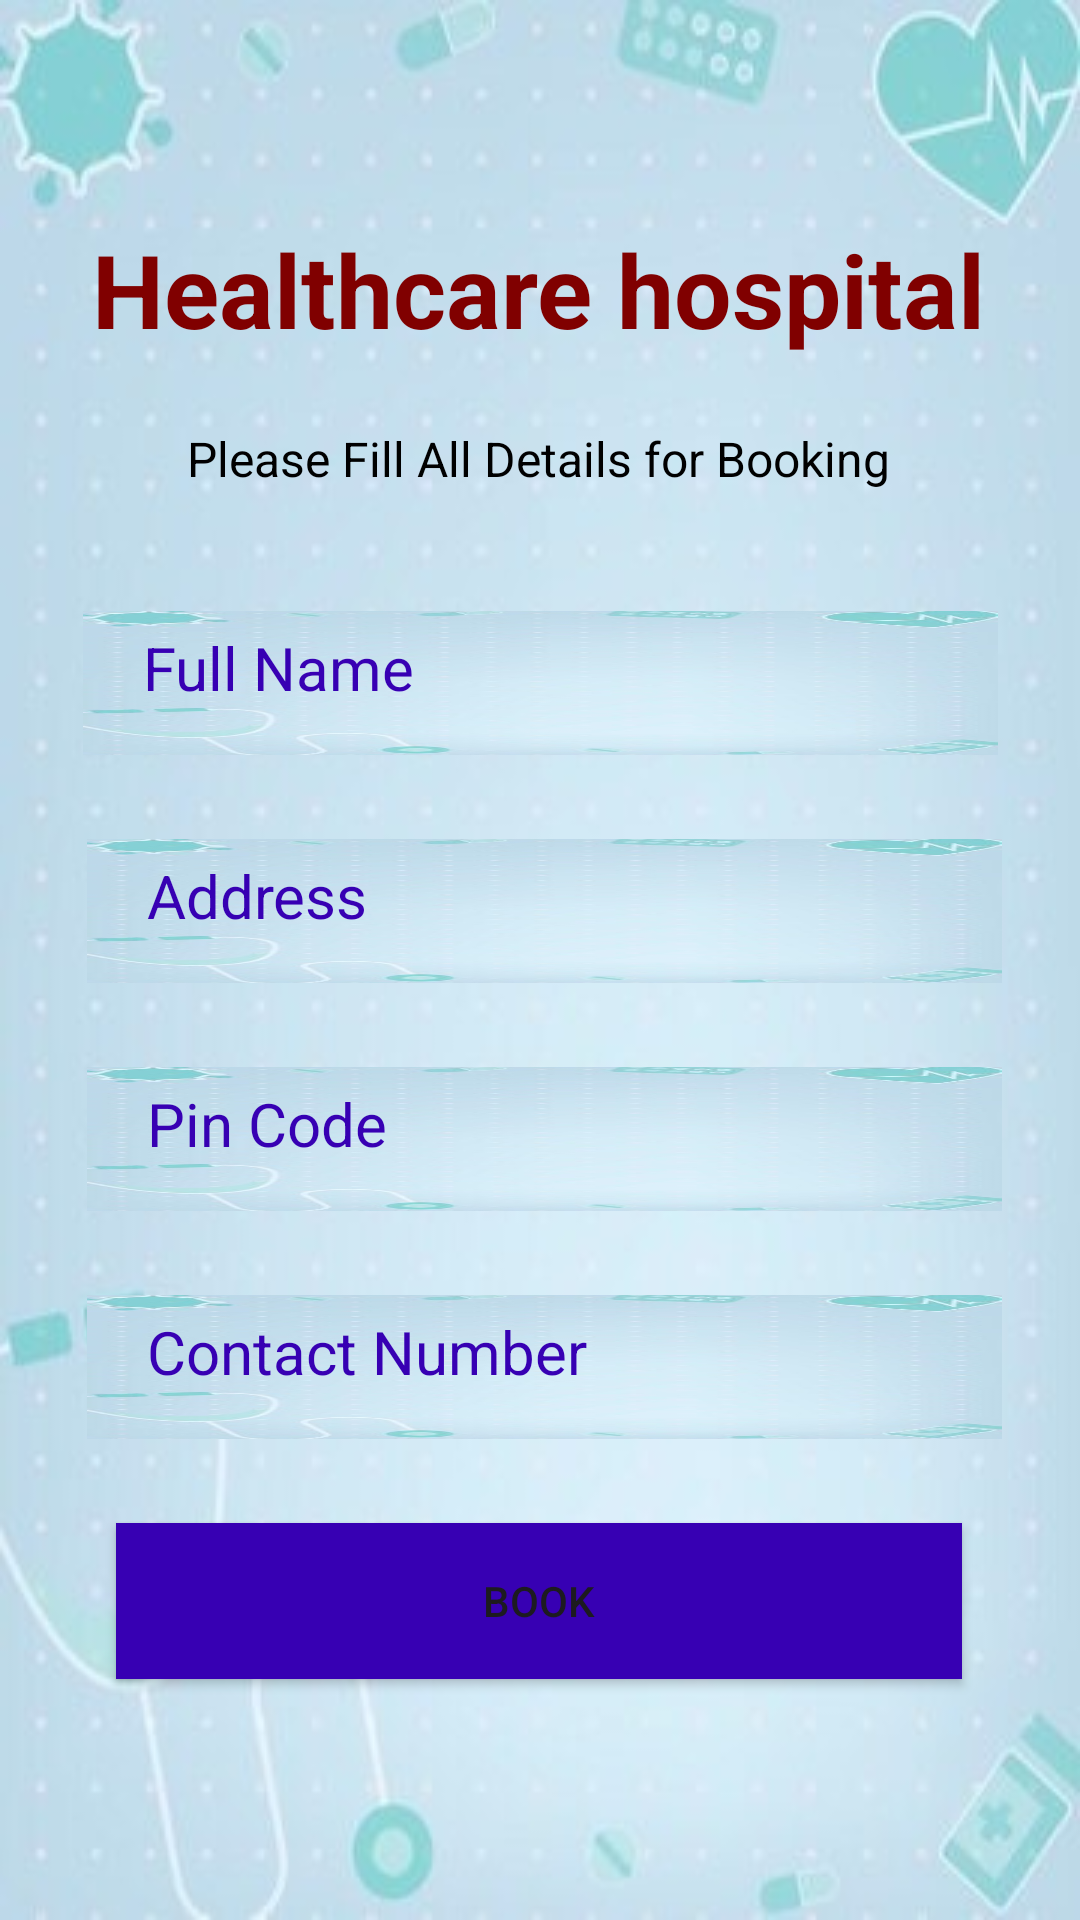

Android layout source for this screen:
<!-- AndroidManifest.xml: application theme Theme.DoctorAppoinment -->
<!-- res/layout/activity_buy_medicine_book.xml -->
<?xml version="1.0" encoding="utf-8"?>
<androidx.constraintlayout.widget.ConstraintLayout xmlns:android="http://schemas.android.com/apk/res/android"
    xmlns:app="http://schemas.android.com/apk/res-auto"
    xmlns:tools="http://schemas.android.com/tools"
    android:layout_width="match_parent"
    android:layout_height="match_parent"
    android:background="@drawable/bg"
    tools:context=".buyMedicineBookActivity">

    <EditText
        android:id="@+id/editTextBMBContact"
        android:layout_width="305dp"
        android:layout_height="48dp"
        android:layout_marginTop="28dp"
        android:background="@drawable/bg"
        android:ems="10"
        android:hint="Contact Number"
        android:inputType="textPersonName"
        android:paddingStart="20dp"
        android:paddingLeft="10dp"
        android:paddingRight="10dp"
        android:paddingBottom="10dp"
        android:textColor="@color/design_default_color_primary_dark"
        android:textColorHint="@color/design_default_color_primary_dark"
        android:textSize="20sp"
        app:layout_constraintEnd_toEndOf="parent"
        app:layout_constraintHorizontal_bias="0.528"
        app:layout_constraintStart_toStartOf="parent"
        app:layout_constraintTop_toBottomOf="@+id/editTextBMBPincode" />

    <EditText
        android:id="@+id/editTextBMBAddress"
        android:layout_width="305dp"
        android:layout_height="48dp"
        android:layout_marginTop="28dp"
        android:background="@drawable/bg"
        android:ems="10"
        android:hint="Address"
        android:inputType="textEmailAddress"
        android:paddingStart="20dp"
        android:paddingLeft="10dp"
        android:paddingRight="10dp"
        android:paddingBottom="10dp"
        android:textColor="@color/design_default_color_primary_dark"
        android:textColorHint="@color/design_default_color_primary_dark"
        android:textSize="20sp"
        app:layout_constraintEnd_toEndOf="parent"
        app:layout_constraintHorizontal_bias="0.528"
        app:layout_constraintStart_toStartOf="parent"
        app:layout_constraintTop_toBottomOf="@+id/editTextBMBFullName" />

    <EditText
        android:id="@+id/editTextBMBFullName"
        android:layout_width="305dp"
        android:layout_height="48dp"
        android:layout_marginTop="40dp"
        android:background="@drawable/bg"
        android:ems="10"
        android:hint="Full Name"
        android:inputType="textPersonName"
        android:paddingStart="20dp"
        android:paddingLeft="10dp"
        android:paddingRight="10dp"
        android:paddingBottom="10dp"
        android:textColor="@color/design_default_color_primary_dark"
        android:textColorHint="@color/design_default_color_primary_dark"
        android:textSize="20sp"
        app:layout_constraintEnd_toEndOf="parent"
        app:layout_constraintStart_toStartOf="parent"
        app:layout_constraintTop_toBottomOf="@+id/textViewBMBPackageName" />

    <TextView
        android:id="@+id/textView"
        android:layout_width="wrap_content"
        android:layout_height="wrap_content"
        android:text="Healthcare hospital"
        android:textColor="@color/maroon"
        android:textSize="34sp"
        android:textStyle="bold"
        app:layout_constraintBottom_toBottomOf="parent"
        app:layout_constraintEnd_toEndOf="parent"
        app:layout_constraintHorizontal_bias="0.495"
        app:layout_constraintStart_toStartOf="parent"
        app:layout_constraintTop_toTopOf="parent"
        app:layout_constraintVertical_bias="0.124" />

    <TextView
        android:id="@+id/textViewBMBPackageName"
        android:layout_width="wrap_content"
        android:layout_height="wrap_content"
        android:text="Please Fill All Details for Booking"
        android:textColor="@color/black"
        android:textSize="16sp"
        app:layout_constraintBottom_toBottomOf="parent"
        app:layout_constraintEnd_toEndOf="parent"
        app:layout_constraintHorizontal_bias="0.497"
        app:layout_constraintStart_toStartOf="parent"
        app:layout_constraintTop_toBottomOf="@+id/textView"
        app:layout_constraintVertical_bias="0.046" />

    <EditText
        android:id="@+id/editTextBMBPincode"
        android:layout_width="305dp"
        android:layout_height="48dp"
        android:layout_marginTop="28dp"
        android:background="@drawable/bg"
        android:ems="10"
        android:hint="Pin Code"
        android:inputType="textPersonName"
        android:paddingStart="20dp"
        android:paddingLeft="10dp"
        android:paddingRight="10dp"
        android:paddingBottom="10dp"
        android:textColor="@color/design_default_color_primary_dark"
        android:textColorHint="@color/design_default_color_primary_dark"
        android:textSize="20sp"
        app:layout_constraintEnd_toEndOf="parent"
        app:layout_constraintHorizontal_bias="0.528"
        app:layout_constraintStart_toStartOf="parent"
        app:layout_constraintTop_toBottomOf="@+id/editTextBMBAddress" />

    <Button
        android:id="@+id/buttonBMBBooking"
        android:layout_width="282dp"
        android:layout_height="52dp"
        android:layout_marginTop="28dp"
        android:background="@color/design_default_color_primary_dark"
        android:text="Book"
        app:layout_constraintEnd_toEndOf="parent"
        app:layout_constraintHorizontal_bias="0.496"
        app:layout_constraintStart_toStartOf="parent"
        app:layout_constraintTop_toBottomOf="@+id/editTextBMBContact" />

</androidx.constraintlayout.widget.ConstraintLayout>
<!-- resources referenced by this layout -->
<resources>
  <color name="black">#FF000000</color>
  <color name="maroon">#800000</color>
  <!-- drawable bg: jpg bitmap (drawable, 18502 bytes) -->
  <style name="Theme.DoctorAppoinment" parent="Base.Theme.DoctorAppoinment" />
  <style name="Base.Theme.DoctorAppoinment" parent="Theme.Material3.DayNight.NoActionBar">
          
          
      </style>
</resources>
